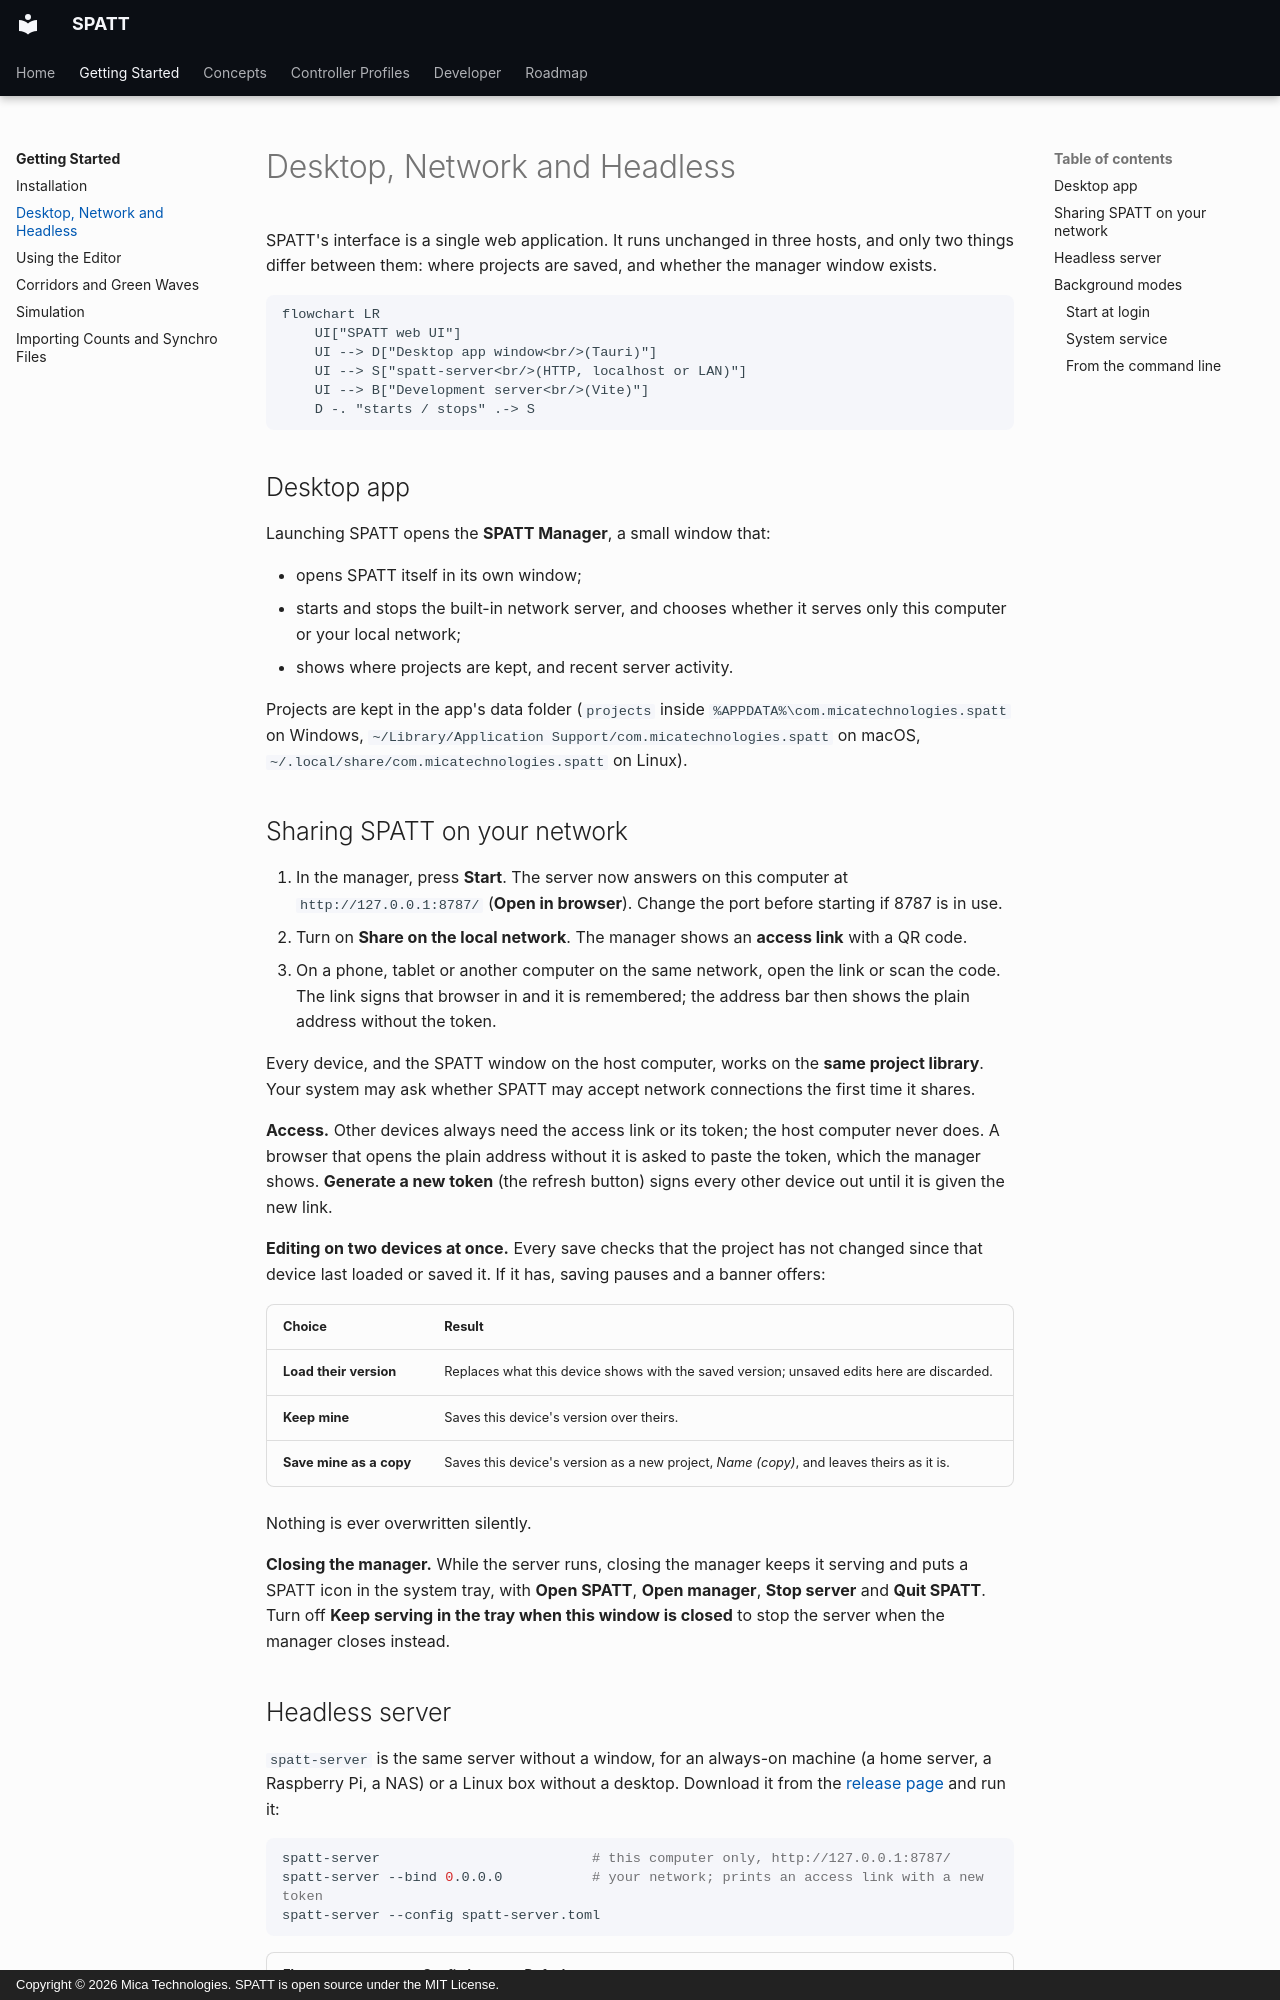

repository: Mica-Technologies/SPATT · page: getting-started/hosts/index.html · generator: mkdocs · copyright: Copyright © 2026 Mica Technologies. SPATT is open source under the MIT License.

# Desktop, Network and Headless

SPATT's interface is a single web application. It runs unchanged in three hosts, and only two
things differ between them: where projects are saved, and whether the manager window exists.

```mermaid
flowchart LR
    UI["SPATT web UI"]
    UI --> D["Desktop app window<br/>(Tauri)"]
    UI --> S["spatt-server<br/>(HTTP, localhost or LAN)"]
    UI --> B["Development server<br/>(Vite)"]
    D -. "starts / stops" .-> S
```

## Desktop app

Launching SPATT opens the **SPATT Manager**, a small window that:

- opens SPATT itself in its own window;
- starts and stops the built-in network server, and chooses whether it serves only this computer
  or your local network;
- shows where projects are kept, and recent server activity.

Projects are kept in the app's data folder (`projects` inside `%APPDATA%\com.micatechnologies.spatt`
on Windows, `~/Library/Application Support/com.micatechnologies.spatt` on macOS,
`~/.local/share/com.micatechnologies.spatt` on Linux).

## Sharing SPATT on your network

1. In the manager, press **Start**. The server now answers on this computer at
   `http://127.0.0.1:8787/` (**Open in browser**). Change the port before starting if 8787 is in
   use.
2. Turn on **Share on the local network**. The manager shows an **access link** with a QR code.
3. On a phone, tablet or another computer on the same network, open the link or scan the code.
   The link signs that browser in and it is remembered; the address bar then shows the plain
   address without the token.

Every device, and the SPATT window on the host computer, works on the **same project library**.
Your system may ask whether SPATT may accept network connections the first time it shares.

**Access.** Other devices always need the access link or its token; the host computer never
does. A browser that opens the plain address without it is asked to paste the token, which the
manager shows. **Generate a new token** (the refresh button) signs every other device out until
it is given the new link.

**Editing on two devices at once.** Every save checks that the project has not changed since
that device last loaded or saved it. If it has, saving pauses and a banner offers:

| Choice | Result |
|---|---|
| **Load their version** | Replaces what this device shows with the saved version; unsaved edits here are discarded. |
| **Keep mine** | Saves this device's version over theirs. |
| **Save mine as a copy** | Saves this device's version as a new project, *Name (copy)*, and leaves theirs as it is. |

Nothing is ever overwritten silently.

**Closing the manager.** While the server runs, closing the manager keeps it serving and puts a
SPATT icon in the system tray, with **Open SPATT**, **Open manager**, **Stop server** and **Quit
SPATT**. Turn off **Keep serving in the tray when this window is closed** to stop the server when
the manager closes instead.
